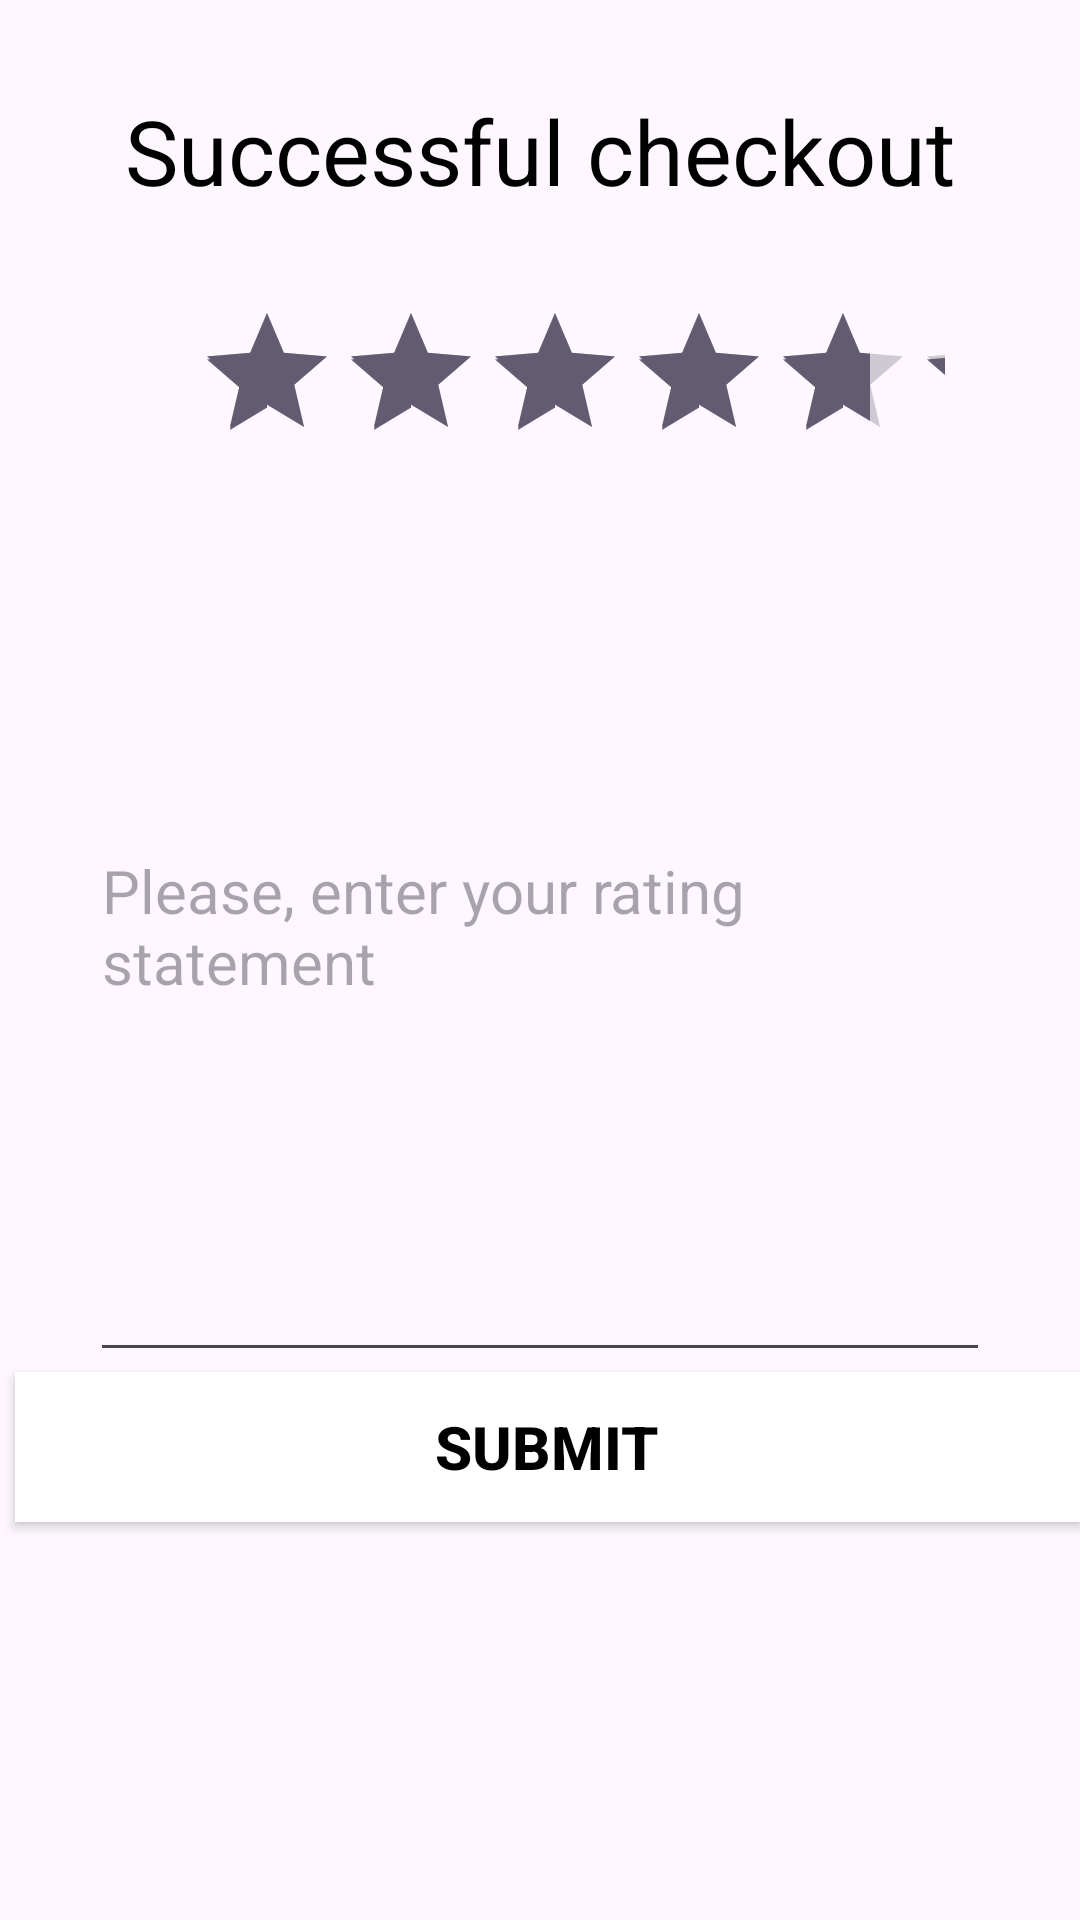

Android layout source for this screen:
<!-- AndroidManifest.xml: application theme Theme._02_Module_A2 -->
<!-- res/layout/activity_successful_checkout.xml -->
<?xml version="1.0" encoding="utf-8"?>
<LinearLayout xmlns:android="http://schemas.android.com/apk/res/android"
    xmlns:app="http://schemas.android.com/apk/res-auto"
    android:layout_width="match_parent"
    android:layout_height="match_parent"
    android:orientation="vertical">

    <TextView
        android:layout_width="match_parent"
        android:layout_height="wrap_content"
        android:layout_marginTop="30dp"
        android:layout_marginBottom="30dp"
        android:gravity="center"
        android:text="Successful checkout"
        android:textColor="@color/black"
        android:textSize="30sp" />

    <RatingBar
        android:id="@+id/ratingBar"
        android:layout_width="250dp"
        android:layout_height="wrap_content"
        android:layout_gravity="center"
        android:layout_marginLeft="10dp"
        android:numStars="5"
        android:rating="4.5" />

    <EditText
        style="@style/Widget.AppCompat.EditText"
        android:layout_width="match_parent"
        android:layout_height="300dp"
        android:layout_marginLeft="30dp"
        android:layout_marginRight="30dp"
        android:hint="Please, enter your rating statement"
        android:textColor="@color/black"
        android:textSize="20sp" />

    <Button
        android:id="@+id/submit"
        android:layout_width="match_parent"
        android:layout_height="50dp"
        android:layout_marginLeft="5dp"
        android:background="@color/white"
        android:text="Submit"
        android:textColor="@color/black"
        android:textSize="20dp"
        android:textStyle="bold"
        app:backgroundTint="@null" />
</LinearLayout>
<!-- resources referenced by this layout -->
<resources>
  <color name="black">#FF000000</color>
  <color name="white">#FFFFFFFF</color>
  <style name="Theme._02_Module_A2" parent="Base.Theme._02_Module_A2" />
  <style name="Base.Theme._02_Module_A2" parent="Theme.Material3.DayNight.NoActionBar">
          
          
      </style>
</resources>
